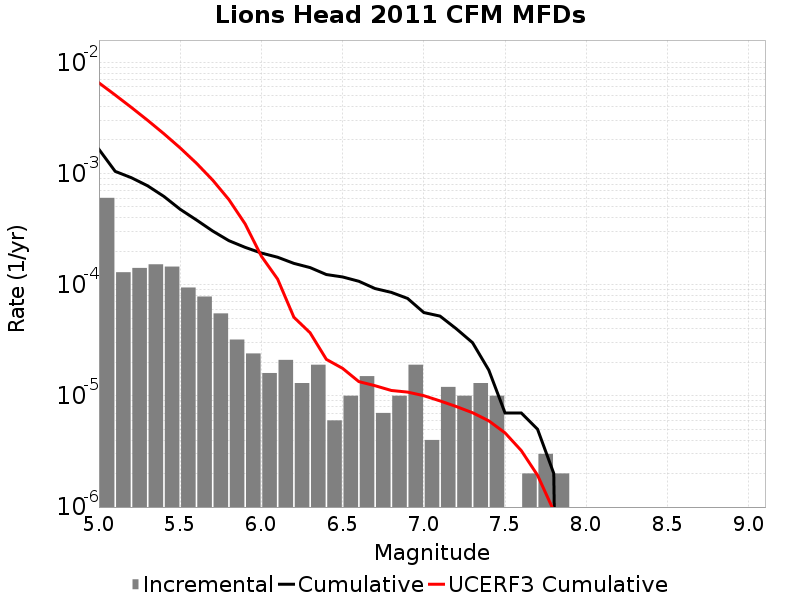

Values plotted in this chart, from the file beside it:
Magnitude, Incremental Rate, Cumulative Rate, UCERF3 Cumulative Rate
5.05, 6.0381094E-4, 0.001649, 0.006533
5.15, 1.2938806E-4, 0.001045, 0.005079
5.25, 1.4142416E-4, 9.157465E-4, 0.003923
5.35, 1.5245724E-4, 7.7432237E-4, 0.003006
5.45, 1.4543619E-4, 6.218651E-4, 0.002277
5.55, 9.4282776E-5, 4.764289E-4, 0.001698
5.65, 7.823464E-5, 3.8214613E-4, 0.001238
5.75, 5.5165452E-5, 3.0391148E-4, 8.7263423E-4
5.85, 3.2096264E-5, 2.4874604E-4, 5.824418E-4
5.95, 2.4072197E-5, 2.1664977E-4, 3.519338E-4
6.05, 1.6048132E-5, 1.9257757E-4, 1.8037547E-4
6.15, 2.1063173E-5, 1.7652944E-4, 1.12276364E-4
6.25, 1.3039107E-5, 1.5546627E-4, 5.0971244E-5
6.35, 1.9057155E-5, 1.4242716E-4, 3.690282E-5
6.45, 6.018049E-6, 1.2337002E-4, 2.130225E-5
6.55, 1.0030082E-5, 1.1735196E-4, 1.7676726E-5
6.65, 1.5045123E-5, 1.0732188E-4, 1.3436651E-5
6.75, 7.0210576E-6, 9.227676E-5, 1.2340342E-5
6.85, 1.0030082E-5, 8.52557E-5, 1.1183565E-5
6.95, 1.9057155E-5, 7.522562E-5, 1.0813019E-5
7.05, 4.012033E-6, 5.616846E-5, 1.0039577E-5
7.15, 1.2036098E-5, 5.215643E-5, 9.006879E-6
7.25, 1.0030082E-5, 4.012033E-5, 8.016803E-6
7.35, 1.3039107E-5, 3.0090247E-5, 7.053426E-6
7.45, 1.0030082E-5, 1.705114E-5, 5.9619633E-6
7.55, 0.0, 7.0210576E-6, 4.647651E-6
7.65, 2.0060165E-6, 7.0210576E-6, 3.2198243E-6
7.75, 3.0090246E-6, 5.015041E-6, 1.9333481E-6
7.85, 2.0060165E-6, 2.0060165E-6, 9.253558E-7
7.95, 0.0, 0.0, 5.0003104E-7
8.05, 0.0, 0.0, 1.7896318E-7
8.15, 0.0, 0.0, 0.0
8.25, 0.0, 0.0, 0.0
8.35, 0.0, 0.0, 0.0
8.45, 0.0, 0.0, 0.0
8.55, 0.0, 0.0, 0.0
8.65, 0.0, 0.0, 0.0
8.75, 0.0, 0.0, 0.0
8.85, 0.0, 0.0, 0.0
8.95, 0.0, 0.0, 0.0
9.05, 0.0, 0.0, 0.0
